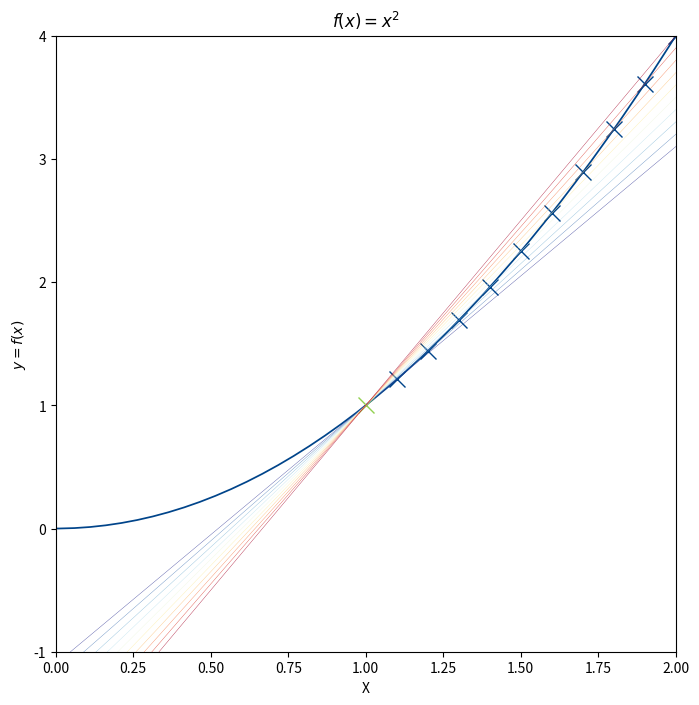
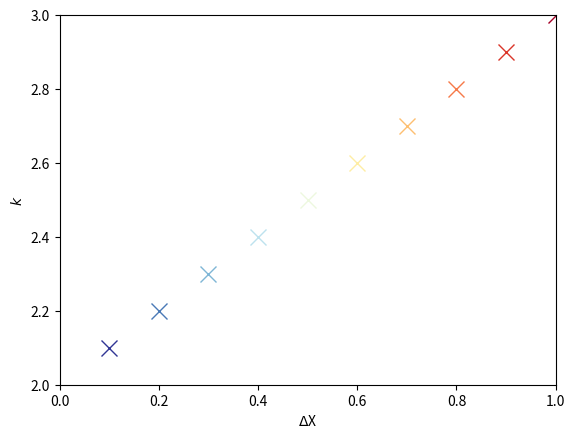

Generate these figures, in order, with matplotlib:

###############
# Authored by Weisheng Jiang
# Book 3  |  From Basic Arithmetic to Machine Learning
# Published and copyrighted by Tsinghua University Press
# Beijing, China, 2022
###############

# Bk3_Ch15_03

import numpy as np
import matplotlib.pyplot as plt
from matplotlib import cm # Colormaps
from sympy import latex, lambdify

def plot_secant(x0, y0, x1, y1, color):
    
    k = (y1 - y0)/(x1 - x0)
    
    x = np.linspace(-1,4,100)
    
    secant_y_x = k*(x - x0) + y0
    
    plt.plot(x, secant_y_x, color = color,
             linewidth = 0.25)

delta_Xs = np.linspace(0.1, 1, 10)

from sympy.abc import x

f_x = x**2

x_array = np.linspace(-1,4,100)

f_x_fcn = lambdify(x,f_x)
y_array = f_x_fcn(x_array)

x0 = 1
y0 = f_x_fcn(x0)

fig, ax = plt.subplots(figsize = (8,8))

plt.plot(x_array, y_array, color = '#00448A',
         linewidth = 1.25)
plt.plot(x0, y0, color = '#92D050', marker = 'x', markersize = 12)

colors = plt.cm.RdYlBu_r(np.linspace(0,1,len(delta_Xs)))

for i in np.linspace(1,len(delta_Xs),len(delta_Xs)):

    x1 = x0 + delta_Xs[int(i)-1]
    y1 = f_x_fcn(x1)
    plt.plot(x1, y1, color = '#00448A', 
             marker = 'x', markersize = 12)

    plot_secant(x0, y0, x1, y1, colors[int(i)-1])

plt.xlabel('X')
plt.ylabel('$y = f(x)$')
ax.set_title(f'$f(x) = {latex(f_x)}$')
ax.set_xlim(0, 2)
ax.set_ylim(-1, 4)

fig, ax = plt.subplots()

plt.plot(x0, y0, color = '#92D050', marker = 'x', markersize = 12)

colors = plt.cm.RdYlBu_r(np.linspace(0,1,len(delta_Xs)))

for i in np.linspace(1,len(delta_Xs),len(delta_Xs)):

    x1 = x0 + delta_Xs[int(i)-1]
    y1 = f_x_fcn(x1)

    k = (y1 - y0)/(x1 - x0)

    plt.plot(delta_Xs[int(i)-1], k, color = colors[int(i)-1],
             marker = 'x', markersize = 12)

plt.xlabel('$\Delta$X')
plt.ylabel('$k$')
ax.set_xlim(0, 1)
ax.set_ylim(2, 3)
